Run: headless pygame with SDL's dummy video driver; simulated clock (each Clock.tick advances the game by its frame time, no real sleeping); random seed 0; keys injected as events and as key.get_pressed() state; mouse plan: one left click at the window centre at the start of phase 2, then a move to the lower-right quarter at the start of phase 3.
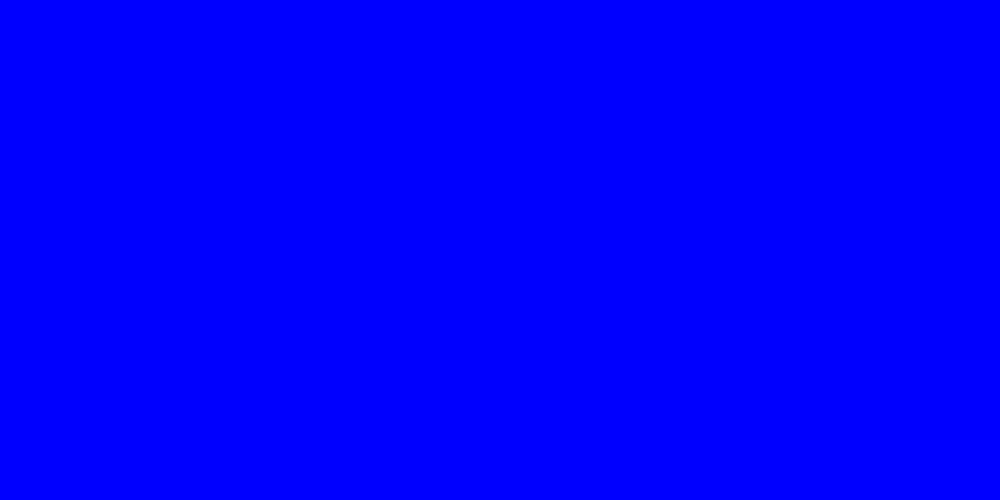
Frame 1 of 4 · flips 1–60 · no input
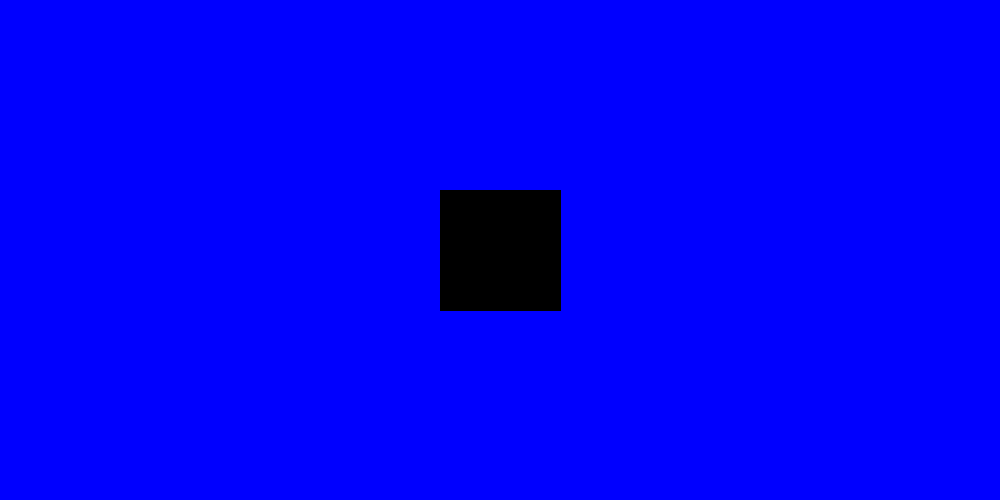
Frame 2 of 4 · flips 61–180 · clicked the window centre · tapped SPACE, RETURN · held RIGHT (→), D
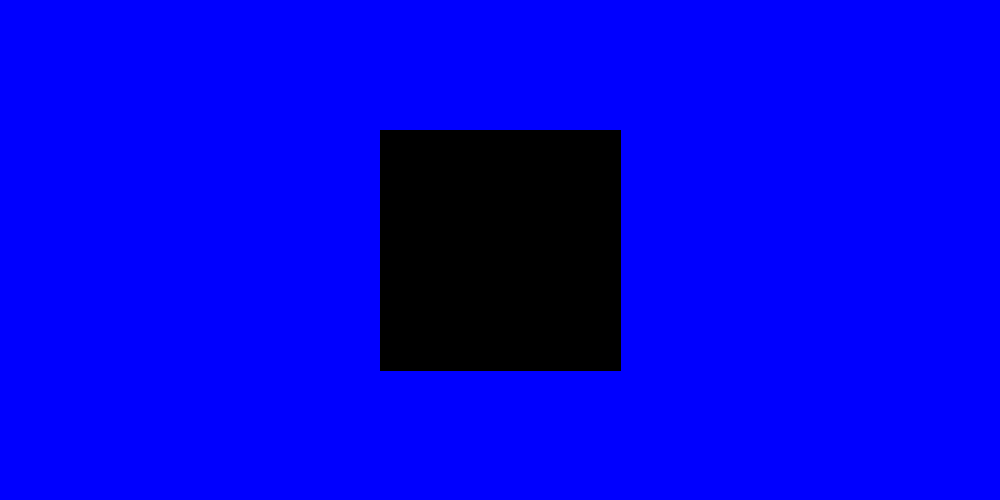
Frame 3 of 4 · flips 181–300 · moved the mouse to the lower-right quarter · held DOWN (↓), S
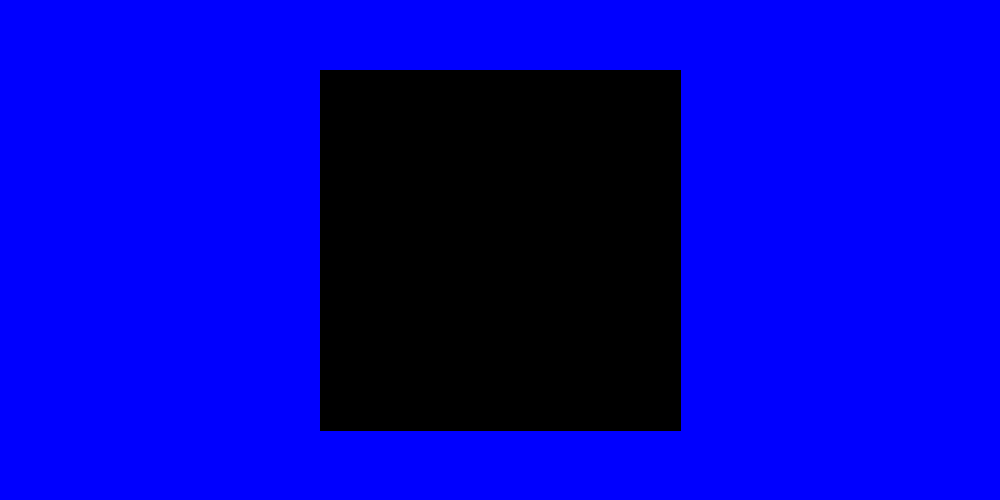
Frame 4 of 4 · flips 301–420 · held LEFT (←), A, UP (↑), W

The pygame program that drew these frames:

import pygame

WIDTH = 1000  # ширина игрового окна
HEIGHT = 500  # высота игрового окна
FPS = 50  # ч
# частота кадров в секунду
YELLOW = pygame.Color('yellow')
BlUE = pygame.Color('blue')


class Player(pygame.sprite.Sprite):
    def __init__(self, pos, size):
        # Call the parent class (Sprite) constructor
        super().__init__()
        self.r = 1
        self.k = 0
        self.pos = pos
        self.image = pygame.Surface([self.r, self.r])
        self.image.fill(BlUE)
        self.image.set_colorkey(BlUE)
        self.color = YELLOW
        pygame.draw.circle(self.image, self.color, (self.r, self.r), self.r, 0)
        self.rect = self.image.get_rect()
        self.rect.center = self.pos

    def update(self):
        pygame.draw.circle(self.image, self.color, (self.r, self.r), self.r, 0)
        self.rect = self.image.get_rect()
        self.rect.center = self.pos
        self.r += 1
        self.image = pygame.Surface([self.r, self.r])

def main():
    pygame.init()
    pygame.mixer.init()  # для звука

    screen = pygame.display.set_mode((WIDTH, HEIGHT))
    pygame.display.set_caption("My Game")
    clock = pygame.time.Clock()
    screen.fill(BlUE)
    all_sprites = pygame.sprite.Group()
    running = True

    while running:
        clock.tick(FPS)
        for event in pygame.event.get():
            if event.type == pygame.QUIT:
                running = False
            if event.type == pygame.MOUSEBUTTONDOWN:
                player = Player(event.pos, (WIDTH, HEIGHT))
                all_sprites.add(player)

        all_sprites.update()

        # Рендеринг
        screen.fill(BlUE)
        all_sprites.draw(screen)
        # После отрисовки всего, переворачиваем экран
        pygame.display.flip()

    pygame.quit()


main()
